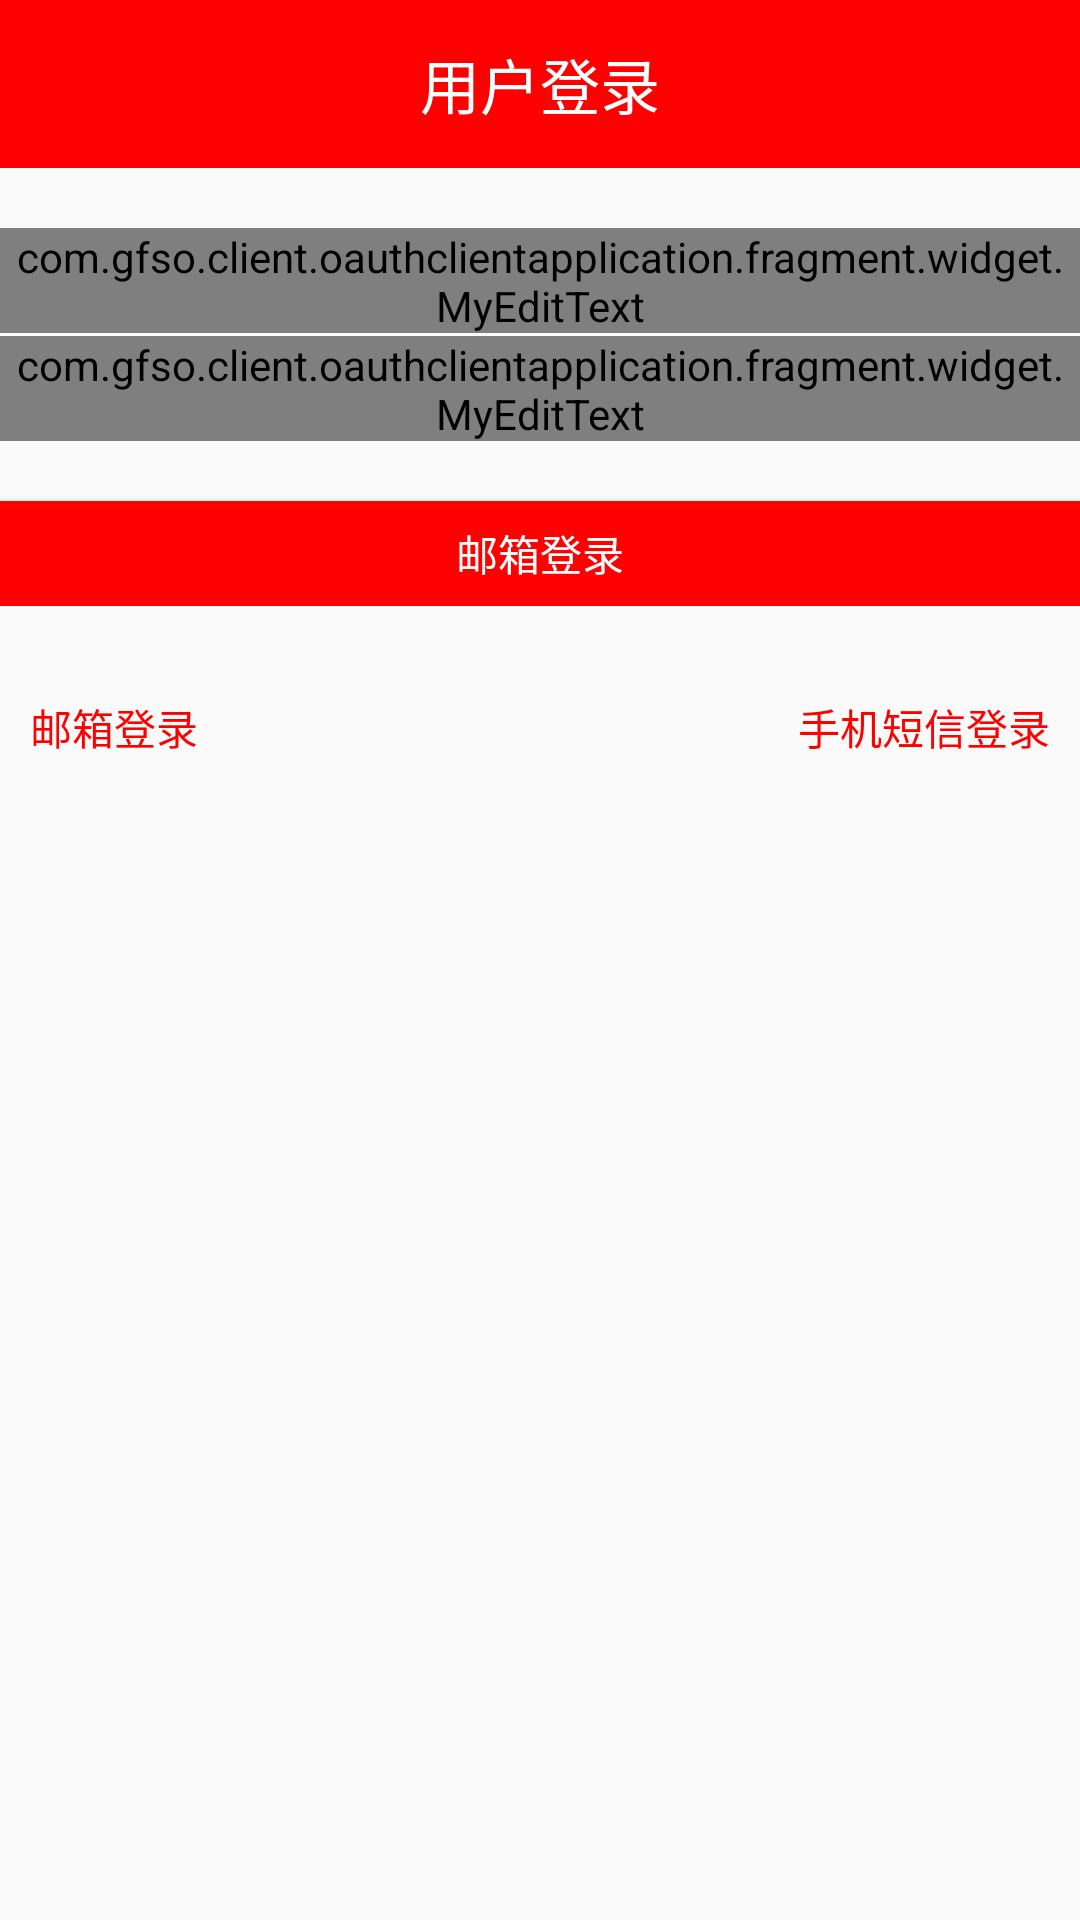

Produce the Android XML layout that renders to this screen, including the resource entries it uses.
<!-- AndroidManifest.xml: application theme Theme.AppCompat.Light.NoActionBar -->
<!-- res/layout/activity_login.xml -->
<?xml version="1.0" encoding="utf-8"?>
<LinearLayout xmlns:android="http://schemas.android.com/apk/res/android"
    xmlns:app="http://schemas.android.com/apk/res-auto"
    android:orientation="vertical"
    android:layout_width="match_parent"
    android:layout_height="match_parent">

    <android.support.v7.widget.Toolbar xmlns:android="http://schemas.android.com/apk/res/android"
        xmlns:app="http://schemas.android.com/apk/res-auto"
        android:id="@+id/toolbar"
        android:layout_width="match_parent"
        android:layout_height="?attr/actionBarSize"
        android:background="@color/red"
        android:theme="@style/ThemeOverlay.AppCompat.ActionBar"
        app:popupTheme="@style/ThemeOverlay.AppCompat.Light">

        <TextView
            android:id="@+id/tb_title"
            android:layout_width="wrap_content"
            android:layout_height="wrap_content"
            android:layout_centerHorizontal="true"
            android:layout_centerInParent="true"
            android:layout_centerVertical="true"
            android:layout_gravity="center_horizontal"
            android:gravity="center"
            android:text="用户登录"
            android:textColor="@color/white"
            android:textSize="20sp" />
    </android.support.v7.widget.Toolbar>

    <View style="@style/line_max_vertical"/>
    <LinearLayout
        android:id="@+id/email_login_layout"
        android:layout_width="match_parent"
        android:layout_height="wrap_content"
        android:orientation="vertical">
        <com.gfso.client.oauthclientapplication.fragment.widget.MyEditText
            android:id="@+id/userId"
            android:layout_width="match_parent"
            android:layout_height="35dp"
            android:background="@color/white"
            android:hint="邮箱"
            android:paddingLeft="5dp"
            android:paddingRight="5dp"
            android:enabled="true"
            android:textSize="14sp"
            android:drawableLeft="@drawable/icon_telphone_32"/>
        <View style="@style/line_vertical"/>

        <com.gfso.client.oauthclientapplication.fragment.widget.MyEditText
            android:id="@+id/password"
            android:layout_width="match_parent"
            android:layout_height="35dp"
            android:background="@color/white"
            android:enabled="true"
            android:hint="密码"
            android:paddingLeft="5dp"
            android:paddingRight="5dp"
            android:drawableLeft="@drawable/icon_lock"
            android:textSize="14sp" />
        <View
            style="@style/line_max_vertical"
            ></View>

        <Button
            android:id="@+id/email_login_btn"
            android:layout_width="match_parent"
            android:layout_height="35dp"
            android:background="@color/red"
            android:text="邮箱登录"
            android:textColor="@color/white" />
    </LinearLayout>
    <LinearLayout
        android:id="@+id/sms_login_layout"
        android:layout_width="match_parent"
        android:layout_height="wrap_content"
        android:orientation="vertical"
        android:visibility="gone">
        <com.gfso.client.oauthclientapplication.fragment.widget.MyEditText
            android:id="@+id/phone"
            android:layout_width="match_parent"
            android:layout_height="35dp"
            android:background="@color/white"
            android:hint="手机号码"
            android:paddingLeft="5dp"
            android:paddingRight="5dp"
            android:enabled="true"
            android:textSize="14sp"
            android:inputType="number"
            android:drawableLeft="@drawable/icon_telphone_32"/>
        <View style="@style/line_vertical"/>

        <RelativeLayout
            android:layout_width="match_parent"
            android:layout_height="wrap_content"
            android:orientation="horizontal"
            android:paddingLeft="0dp"
            android:paddingRight="10dp"
            android:paddingTop="10dp"
            android:paddingBottom="10dp"
            android:background="@color/white"
            >

            <com.gfso.client.oauthclientapplication.fragment.widget.MyEditText
                android:id="@+id/sms_code"
                android:layout_width="wrap_content"
                android:layout_height="35dp"
                android:layout_alignParentLeft="true"
                android:layout_toLeftOf="@+id/get_sms_code"
                android:background="@color/white"
                android:drawableLeft="@drawable/icon_lock"
                android:enabled="true"
                android:hint="请输入验证码"
                android:paddingLeft="5dp"
                android:paddingRight="5dp"
                android:inputType="number"
                android:textSize="14sp" />
            <Button
                android:layout_width="wrap_content"
                android:layout_height="35dp"
                android:paddingRight="5dp"
                android:paddingLeft="5dp"
                android:layout_gravity="right"
                android:gravity="center"
                android:id="@+id/get_sms_code"
                android:text="点击重新发送"
                android:layout_alignParentRight="true"
                android:background="@color/green"
                android:textColor="@color/white"/>
        </RelativeLayout>
        <View style="@style/line_max_vertical"></View>

        <Button
            android:id="@+id/sms_login_btn"
            android:layout_width="match_parent"
            android:layout_height="35dp"
            android:background="@color/red"
            android:text="手机短信登录"
            android:stateListAnimator="@null"
            android:textColor="@color/white" />
    </LinearLayout>

    <View style="@style/line_max_vertical"></View>

    <RelativeLayout
        android:layout_width="match_parent"
        android:layout_height="wrap_content"
        android:clickable="true">

        <TextView
            android:paddingLeft="10dp"
            android:paddingTop="10dp"
            android:paddingBottom="10dp"
            android:layout_width="wrap_content"
            android:layout_height="wrap_content"
            android:layout_alignParentLeft="true"
            android:id="@+id/email_login"
            android:textColor="@color/red"
            android:clickable="true"
            android:text="邮箱登录"/>
        <TextView
            android:paddingRight="10dp"
            android:paddingTop="10dp"
            android:paddingBottom="10dp"
            android:layout_width="wrap_content"
            android:layout_height="wrap_content"
            android:layout_alignParentRight="true"
            android:id="@+id/sms_login"
            android:clickable="true"
            android:textColor="@color/red"
            android:text="手机短信登录"/>

    </RelativeLayout>
</LinearLayout>
<!-- resources referenced by this layout -->
<resources>
  <color name="green">#008000</color>
  <color name="red">#ff0000</color>
  <color name="white">#ffffff</color>
  <style name="line_max_vertical" parent="line_vertical">
          <item name="android:layout_width">match_parent</item>
          <item name="android:layout_height">20dp</item>
      </style>
  <style name="line_vertical">
          <item name="android:layout_width">match_parent</item>
          <item name="android:layout_height">1dp</item>
      </style>
</resources>
